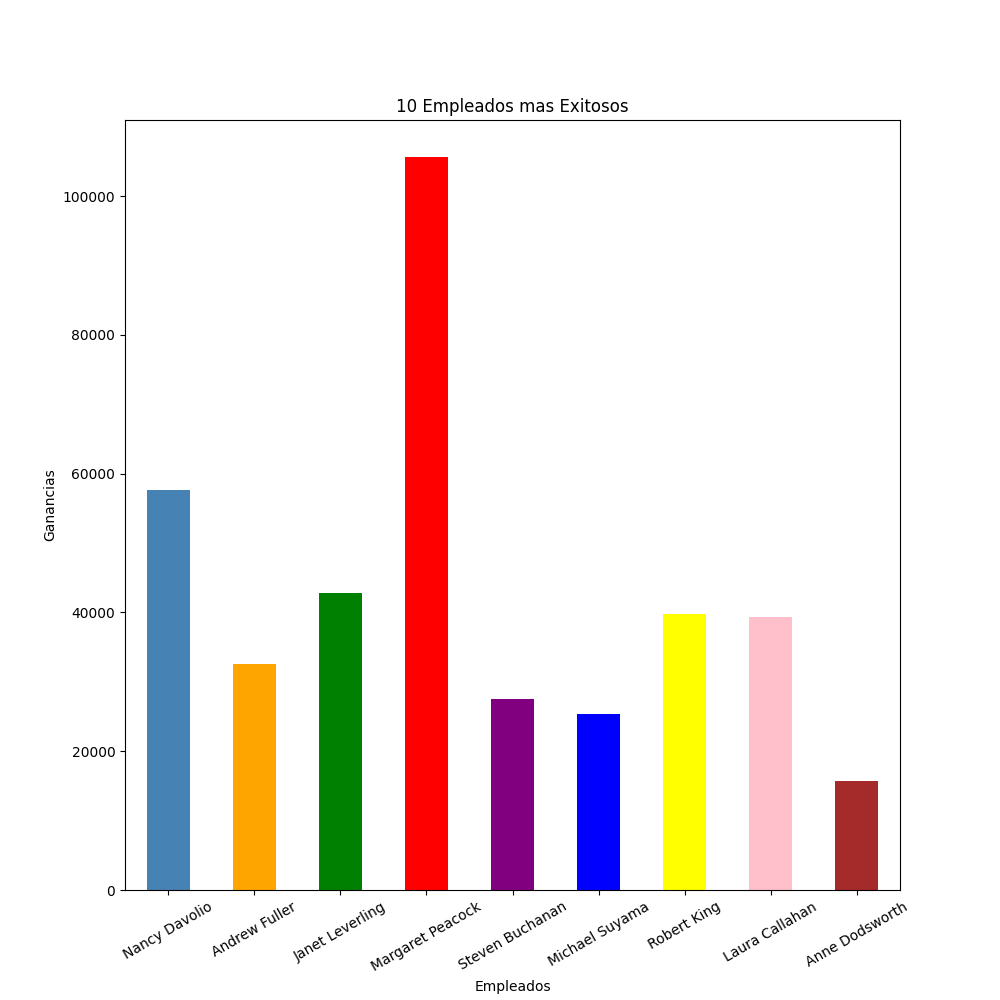

The file beside this chart, header and first rows:
, Employee, Ganancias
0, Nancy Davolio, 57690
1, Andrew Fuller, 32503
2, Janet Leverling, 42838
3, Margaret Peacock, 105696
4, Steven Buchanan, 27481
5, Michael Suyama, 25399
6, Robert King, 39772
7, Laura Callahan, 39309
8, Anne Dodsworth, 15734
9, Diego Impriglio, 
